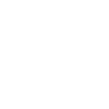
t = 0.00 s
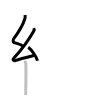
t = 3.25 s
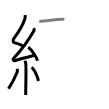
t = 6.50 s
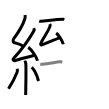
t = 9.50 s
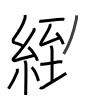
t = 12.75 s
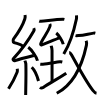
t = 16.00 s

The animated SVG that drew these frames (rendered in a browser with its animation timeline set to each time). Animation: 16 SMIL elements (animate=16); one cycle of 16.00 s.

<svg width="109px" height="109px" viewBox="0 0 px 109px" xmlns="http://www.w3.org/2000/svg" xmlns:xlink="http://www.w3.org/1999/xlink" xml:space="preserve" version="1.1"  baseProfile="full">
<path d="M25.02,15c0.3,1.35,0.31,2.35-0.15,3.82c-2.02,6.49-7.34,14.89-11.28,20.07c-0.55,0.72-0.59,3.12,0,3.37c3.12,1.35,6.9,1.62,9.57,4.09" style="fill:none;stroke:black;stroke-width:3;opacity:0">
  <animate attributeType="CSS" attributeName="opacity" from="0" to="1" begin="0s" dur="1s" repeatCount="0" fill="freeze" />
</path>
<path d="M33.77,28.18c0.25,0.52,0.32,2.21,0,2.77c-4.96,8.73-13.22,19.88-20.04,27.29c-1.56,1.7,0.39,2.67,1.41,2.33c4.27-1.45,13.13-3.68,18.62-5.06" style="fill:none;stroke:black;stroke-width:3;opacity:0">
  <animate attributeType="CSS" attributeName="opacity" from="0" to="1" begin="1s" dur="1s" repeatCount="0" fill="freeze" />
</path>
<path d="M28.25,47.25c3.26,2.38,8.43,9.79,9.25,13.5" style="fill:none;stroke:black;stroke-width:3;opacity:0">
  <animate attributeType="CSS" attributeName="opacity" from="0" to="1" begin="2s" dur="1s" repeatCount="0" fill="freeze" />
</path>
<path d="M24.89,60.62c0.07,0.34,0.91,1.74,0.98,3.85c0.31,10.15-0.2,27.08-0.2,30.53" style="fill:none;stroke:black;stroke-width:3;opacity:0">
  <animate attributeType="CSS" attributeName="opacity" from="0" to="1" begin="3s" dur="1s" repeatCount="0" fill="freeze" />
</path>
<path d="M17.26,68.75c0.15,0.94,0.12,2.78-0.15,3.45C15.36,76.57,10.98,85,8.5,88.75" style="fill:none;stroke:black;stroke-width:3;opacity:0">
  <animate attributeType="CSS" attributeName="opacity" from="0" to="1" begin="4s" dur="1s" repeatCount="0" fill="freeze" />
</path>
<path d="M31.75,67.25c3.37,3.25,5.96,10.8,6.75,13.75" style="fill:none;stroke:black;stroke-width:3;opacity:0">
  <animate attributeType="CSS" attributeName="opacity" from="0" to="1" begin="5s" dur="1s" repeatCount="0" fill="freeze" />
</path>
<path d="M39.25,20.98c0.43,0.16,1.21,0.19,1.63,0.16c5.86-0.42,14.87-1.68,22.02-1.88c0.71-0.02,1.14,0.07,1.49,0.15" style="fill:none;stroke:black;stroke-width:3;opacity:0">
  <animate attributeType="CSS" attributeName="opacity" from="0" to="1" begin="6s" dur="1s" repeatCount="0" fill="freeze" />
</path>
<path d="M49.81,24c0.25,0.45,0.33,1.85,0.15,2.37c-2.16,6.04-5.63,9.98-8.61,15.8c-0.96,1.88-1.03,3.14,0.51,2.59c3.6-1.29,12.03-4.74,17.7-6.88" style="fill:none;stroke:black;stroke-width:3;opacity:0">
  <animate attributeType="CSS" attributeName="opacity" from="0" to="1" begin="7s" dur="1s" repeatCount="0" fill="freeze" />
</path>
<path d="M56.25,33c2.47,1.98,6.38,8.16,7,11.25" style="fill:none;stroke:black;stroke-width:3;opacity:0">
  <animate attributeType="CSS" attributeName="opacity" from="0" to="1" begin="8s" dur="1s" repeatCount="0" fill="freeze" />
</path>
<path d="M40.25,64.18c0.76,0.08,2.25,0.18,2.67,0.16c4.87-0.24,12.36-1.97,16.85-2.51c0.69-0.08,2.18,0.08,2.53,0.16" style="fill:none;stroke:black;stroke-width:3;opacity:0">
  <animate attributeType="CSS" attributeName="opacity" from="0" to="1" begin="9s" dur="1s" repeatCount="0" fill="freeze" />
</path>
<path d="M51.18,45.77c0.06,0.4,0.86,2.1,0.86,4.67c0,12.88,0.03,26.47,0.03,30.66" style="fill:none;stroke:black;stroke-width:3;opacity:0">
  <animate attributeType="CSS" attributeName="opacity" from="0" to="1" begin="10s" dur="1s" repeatCount="0" fill="freeze" />
</path>
<path d="M40,87.3c0.9,0.81,2.48,0.58,3.19,0.12c7.15-4.64,13.25-7.79,23.07-14.22" style="fill:none;stroke:black;stroke-width:3;opacity:0">
  <animate attributeType="CSS" attributeName="opacity" from="0" to="1" begin="11s" dur="1s" repeatCount="0" fill="freeze" />
</path>
<path d="M76.49,15.39c0.04,0.89,0.19,2.33-0.07,3.57c-1.89,8.98-6.13,24.2-12.67,35.04" style="fill:none;stroke:black;stroke-width:3;opacity:0">
  <animate attributeType="CSS" attributeName="opacity" from="0" to="1" begin="12s" dur="1s" repeatCount="0" fill="freeze" />
</path>
<path d="M75.5,35.61c0.94,0.19,2.69,0,3.2-0.03c5.28-0.31,9.42-1.63,14.91-2.46c0.9-0.14,1.46-0.01,1.7,0.05" style="fill:none;stroke:black;stroke-width:3;opacity:0">
  <animate attributeType="CSS" attributeName="opacity" from="0" to="1" begin="13s" dur="1s" repeatCount="0" fill="freeze" />
</path>
<path d="M86.16,40.76c0.48,1.29,0.75,2.22,0.24,4.58c-4.59,21.47-13.32,39.32-29.65,47.91" style="fill:none;stroke:black;stroke-width:3;opacity:0">
  <animate attributeType="CSS" attributeName="opacity" from="0" to="1" begin="14s" dur="1s" repeatCount="0" fill="freeze" />
</path>
<path d="M69.19,52.48c0.95,0,1.51,0.99,2.27,2.34C76.58,64,86,81.73,92.85,90.43c1.26,1.6,2.59,2.67,3.65,2.82" style="fill:none;stroke:black;stroke-width:3;opacity:0">
  <animate attributeType="CSS" attributeName="opacity" from="0" to="1" begin="15s" dur="1s" repeatCount="0" fill="freeze" />
</path>
</svg>
